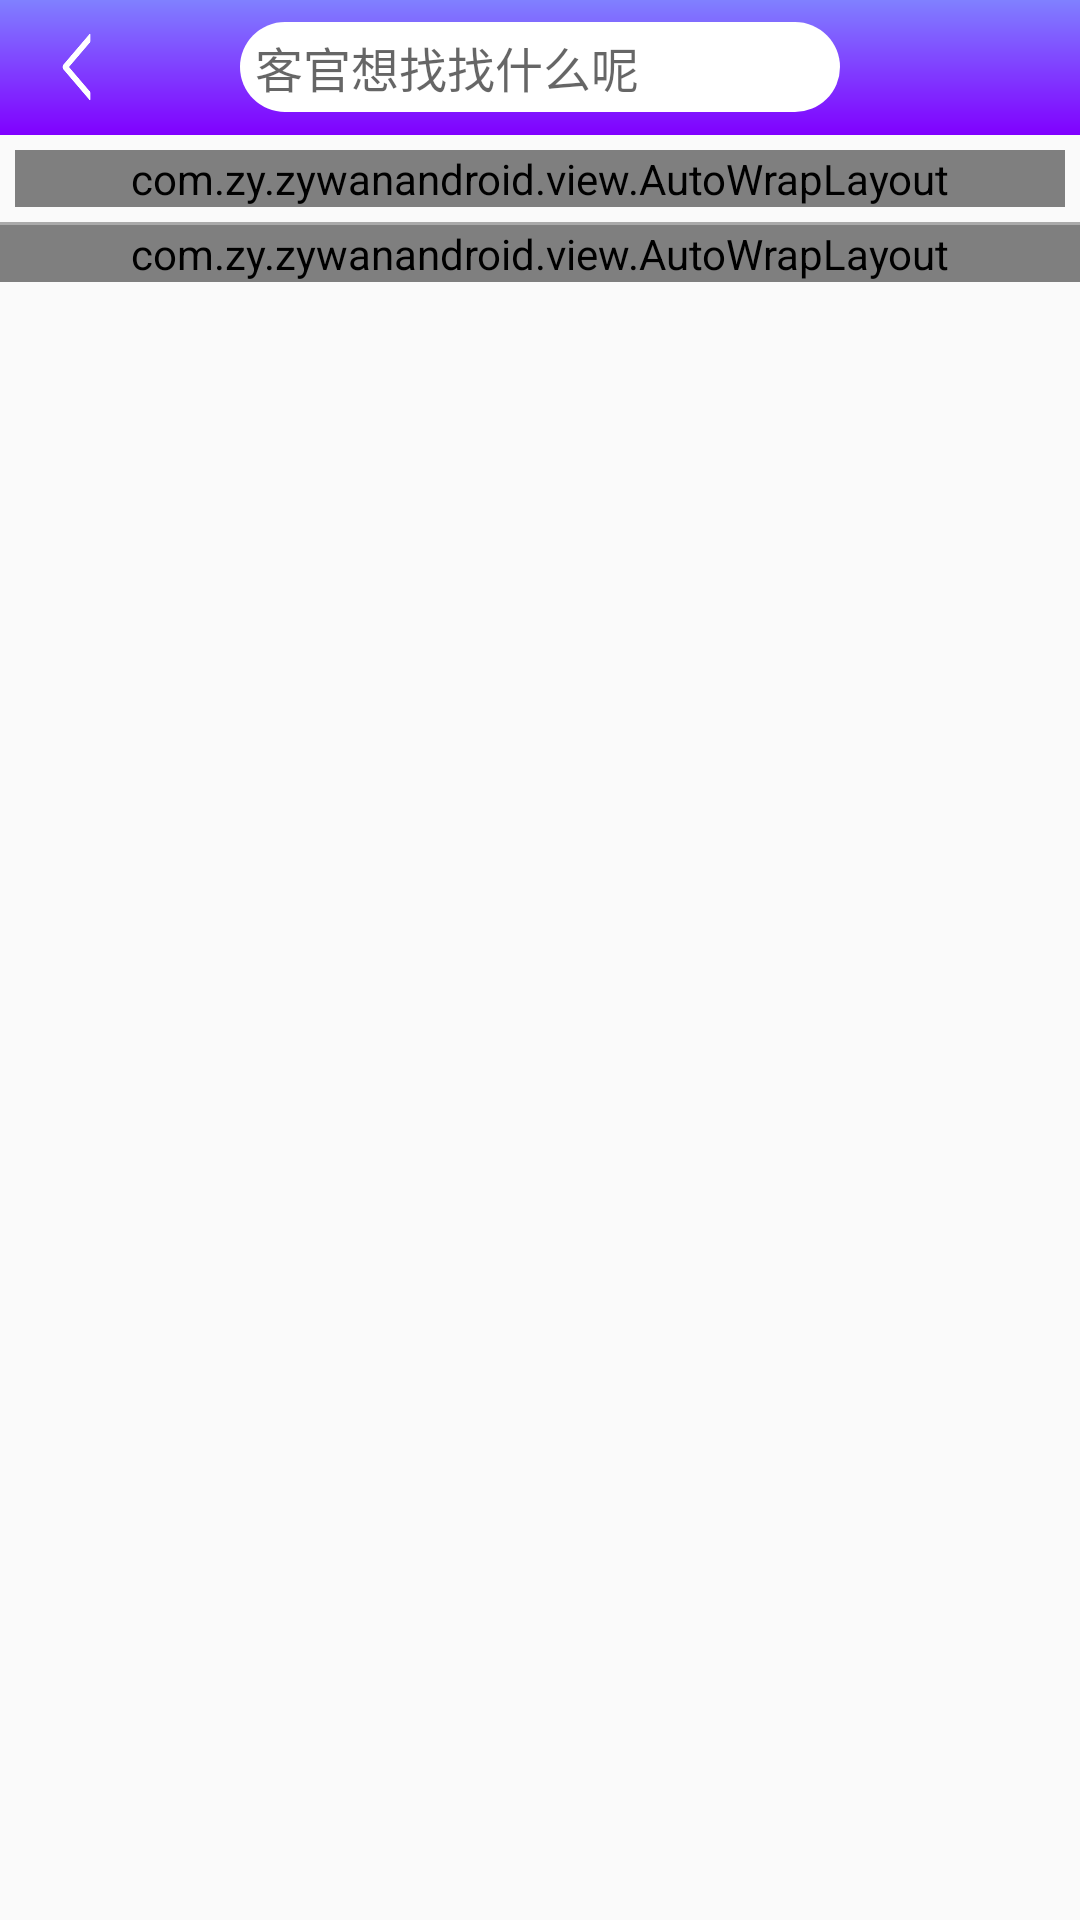

Reconstruct the res/layout file that produces this screen, plus the resources it refers to.
<!-- AndroidManifest.xml: application theme AppTheme -->
<!-- res/layout/activity_search.xml -->
<?xml version="1.0" encoding="utf-8"?>
<LinearLayout xmlns:android="http://schemas.android.com/apk/res/android"
    xmlns:app="http://schemas.android.com/apk/res-auto"
    xmlns:tools="http://schemas.android.com/tools"
    android:layout_width="match_parent"
    android:layout_height="match_parent"
    android:orientation="vertical"
    tools:context=".ui.activity.SearchActivity">

    <include layout="@layout/include_toolbar_search" />

    <com.zy.zywanandroid.view.AutoWrapLayout
        android:id="@+id/wrap_hot"
        android:layout_width="match_parent"
        android:layout_height="wrap_content"
        android:layout_margin="5dp"
         />

    <View
        android:layout_width="match_parent"
        android:layout_height="1dp"
        android:background="@color/color_bg_divider" />

    <com.zy.zywanandroid.view.AutoWrapLayout
        android:id="@+id/wrap_history"
        android:layout_width="match_parent"
        android:layout_height="wrap_content" />


</LinearLayout>
<!-- res/layout/include_toolbar_search.xml (included above) -->
<?xml version="1.0" encoding="utf-8"?>
<android.support.v7.widget.Toolbar
    xmlns:android="http://schemas.android.com/apk/res/android"
    xmlns:app="http://schemas.android.com/apk/res-auto"
    xmlns:tools="http://schemas.android.com/tools"
    tools:context=".ui.activity.MainActivity"

    android:id="@+id/tool_common"
    android:background="@drawable/sh_bg_toolbar"
    android:layout_width="match_parent"
    android:layout_height="45dp"
    app:title=""
    app:layout_constraintEnd_toEndOf="parent"
    app:layout_constraintStart_toStartOf="parent"
    app:layout_constraintTop_toTopOf="parent">

    <ImageView
        android:id="@+id/img_toolbar_left"
        android:src="@mipmap/icon_left"
        android:scaleType="fitXY"
        android:layout_width="20dp"
        android:layout_height="30dp" />

    <EditText
        android:id="@+id/toolbar_title"
        android:background="@drawable/shape_bg_cornor_search_edit"
        android:layout_width="200dp"
        android:layout_height="30dp"
        android:layout_gravity="center"
        android:hint="@string/search_hint"
        android:paddingLeft="5dp"
        android:textColor="@color/black"
        android:textSize="16sp" />
</android.support.v7.widget.Toolbar>
<!-- resources referenced by this layout -->
<resources>
  <color name="color_bg_divider">#aaaaaa</color>
  <!-- drawable sh_bg_toolbar (drawable) -->
  <?xml version="1.0" encoding="utf-8"?>
  <shape xmlns:android="http://schemas.android.com/apk/res/android" android:shape="rectangle">
      <corners
          android:topLeftRadius="0dp"
          android:topRightRadius="0dp"
          android:bottomRightRadius="0dp"
          android:bottomLeftRadius="0dp">
      </corners>
      <gradient
          android:angle="270"
          android:startColor="#8080ff"
          android:endColor="#8000ff">
      </gradient>
  </shape>
  <!-- drawable shape_bg_cornor_search_edit (drawable) -->
  <?xml version="1.0" encoding="utf-8"?>
  <shape xmlns:android="http://schemas.android.com/apk/res/android"
         android:shape="rectangle">
      
  
      
      <solid android:color="@color/white" />
  
  
      
      <corners
          android:topLeftRadius="15dp"
          android:topRightRadius="15dp"
          android:bottomRightRadius="15dp"
          android:bottomLeftRadius="15dp"/>
  
  </shape>
  <!-- mipmap icon_left: png bitmap (mipmap-xxhdpi, 2033 bytes) -->
  <string name="search_hint">客官想找找什么呢</string>
  <style name="AppTheme" parent="Theme.AppCompat.Light.NoActionBar">
          
          <item name="colorPrimary">@color/colorPrimary</item>
          <item name="colorPrimaryDark">@color/colorPrimaryDark</item>
          <item name="colorAccent">@color/colorAccent</item>
          
          <item name="android:actionOverflowButtonStyle">@style/OverflowStyle</item>
      </style>
  <color name="colorPrimary">#008577</color>
  <color name="colorPrimaryDark">#00574B</color>
  <color name="colorAccent">#D81B60</color>
  <style name="OverflowStyle">
          <item name="android:src">@mipmap/icon_menu_collapse</item>
      </style>
  <!-- not gathered from this repository: default colours our renderer supplied (Android Studio template values) -->
  <color name="black">#FF000000</color>
  <color name="white">#FFFFFFFF</color>
</resources>
